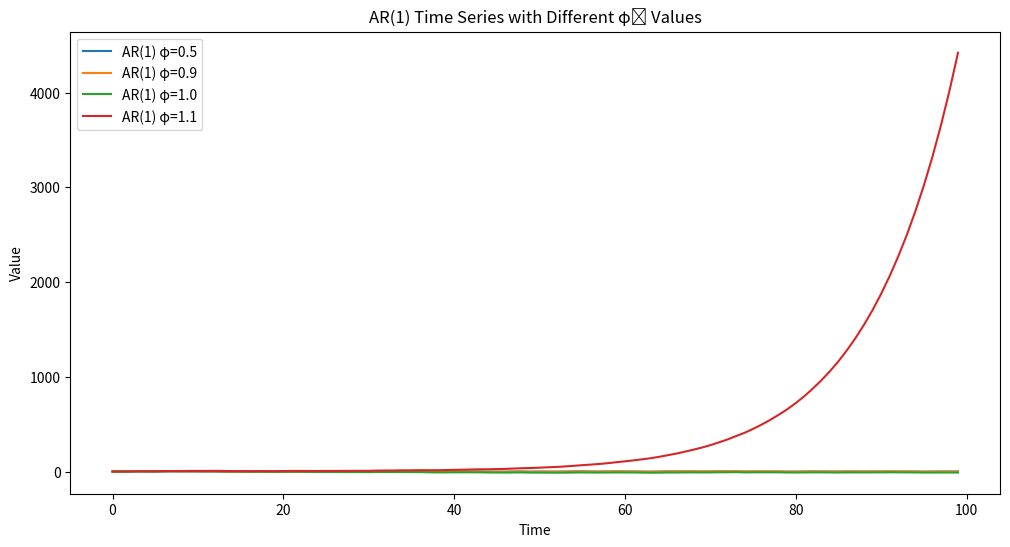

This figure's Python source:
import numpy as np
import matplotlib.pyplot as plt

np.random.seed(42)

T = 100
eps = np.random.normal(0, 1, T)

phi_values = [0.5, 0.9, 1.0, 1.1]  # different AR(1) coefficients
plt.figure(figsize=(12, 6))

for phi in phi_values:
    X = np.zeros(T)
    for t in range(1, T):
        X[t] = phi * X[t-1] + eps[t]
    plt.plot(X, label=f'AR(1) φ={phi}')

plt.title("AR(1) Time Series with Different φ₁ Values")
plt.xlabel("Time")
plt.ylabel("Value")
plt.legend()
plt.show()
